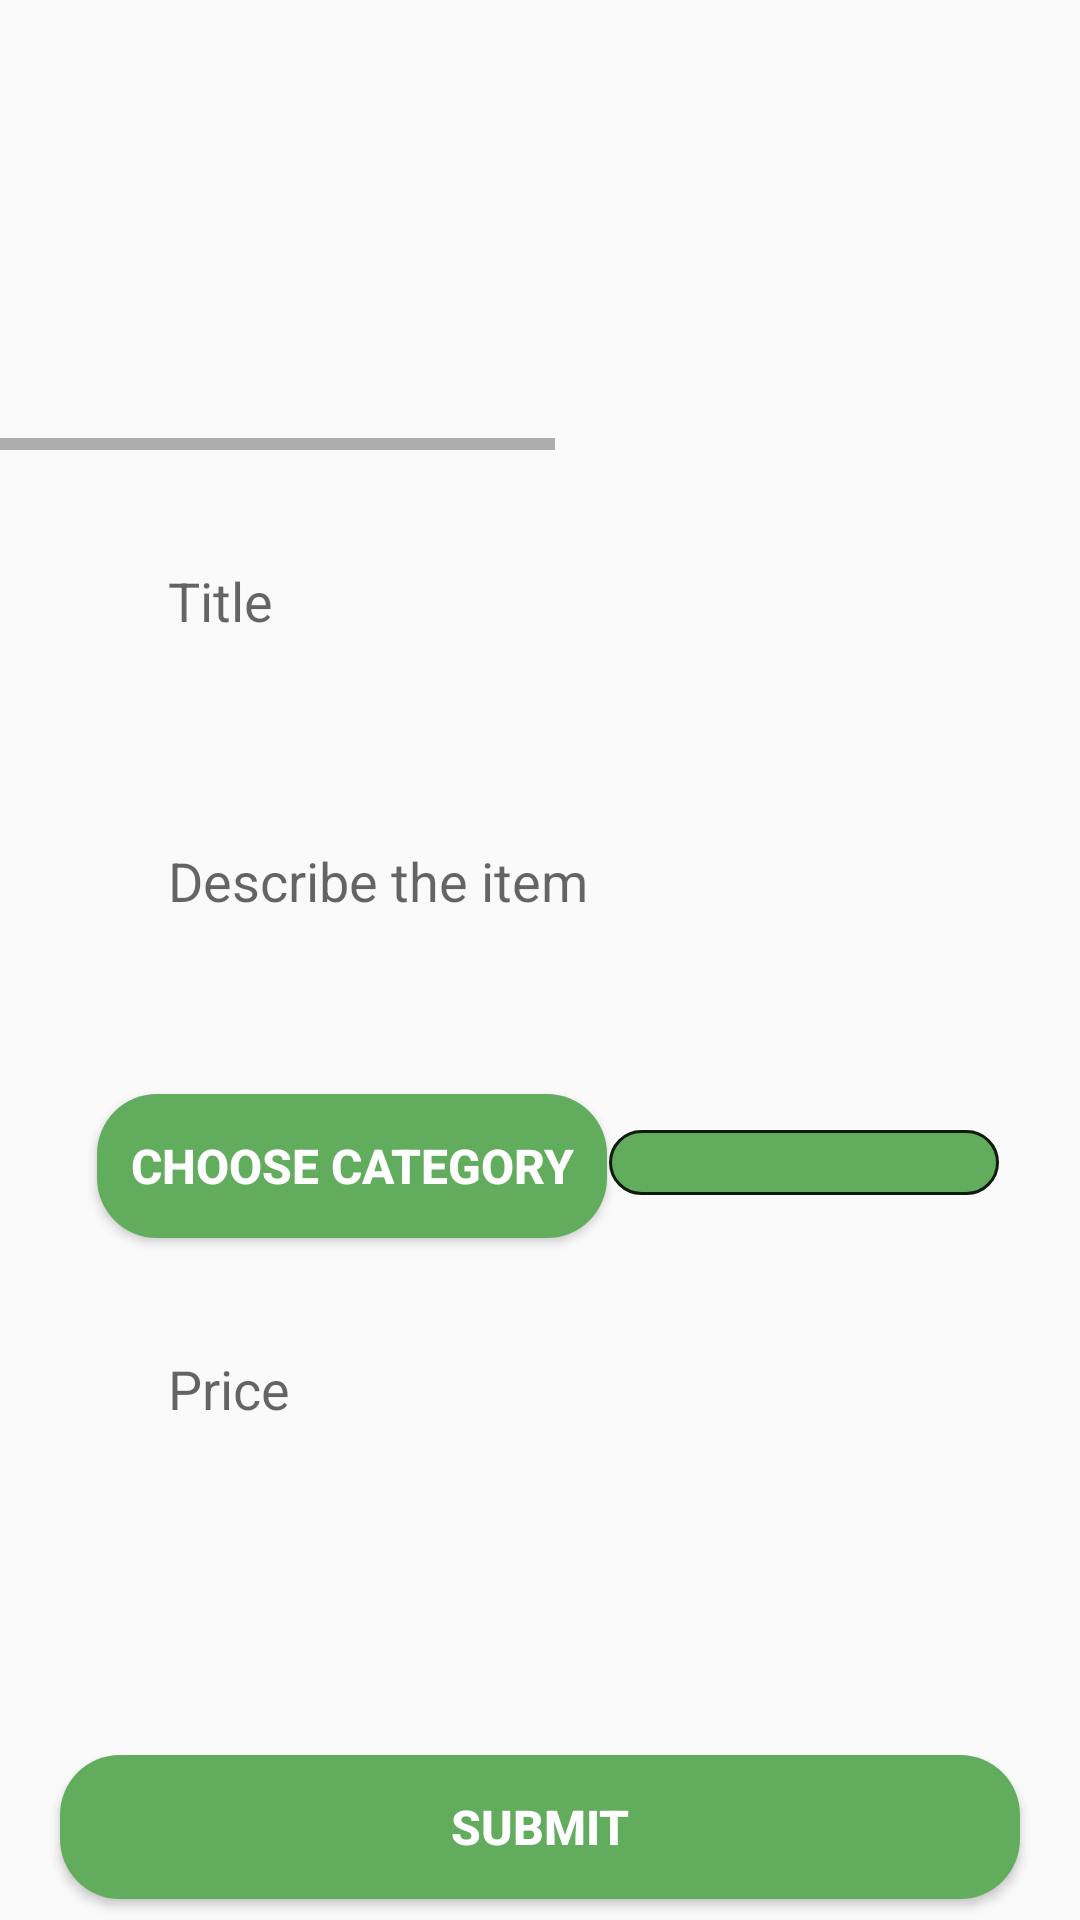

Produce the Android XML layout that renders to this screen, including the resource entries it uses.
<!-- AndroidManifest.xml: application theme AppTheme -->
<!-- res/layout/fragment_add_listing.xml -->
<?xml version="1.0" encoding="utf-8"?>
<androidx.core.widget.NestedScrollView xmlns:tools="http://schemas.android.com/tools"
    android:layout_width="match_parent"
    android:layout_height="match_parent"
    app:layout_constraintBottom_toBottomOf="parent"
    app:layout_constraintEnd_toEndOf="parent"
    app:layout_constraintStart_toStartOf="parent"
    app:layout_constraintTop_toTopOf="parent"
    xmlns:app="http://schemas.android.com/apk/res-auto"
    xmlns:android="http://schemas.android.com/apk/res/android">

<androidx.constraintlayout.widget.ConstraintLayout
    android:layout_width="match_parent"
    android:layout_height="match_parent"
    tools:context=".Fragments.AddListingFragment">


    <HorizontalScrollView
        android:id="@+id/imagesLayout"
        android:layout_width="match_parent"
        android:layout_height="wrap_content"
        android:layout_alignParentStart="true"
        android:layout_alignParentTop="true"
        android:layout_marginTop="10dp"
        app:layout_constraintEnd_toEndOf="parent"
        app:layout_constraintStart_toStartOf="parent"
        app:layout_constraintTop_toTopOf="parent">

        <LinearLayout

            android:layout_width="wrap_content"
            android:layout_height="wrap_content"
            android:orientation="horizontal">

            <ImageView
                android:id="@+id/image_view1"
                android:layout_width="130dp"
                android:layout_height="140dp"
                android:layout_marginRight="10dp"
                android:scaleType="centerCrop"
                android:src="@drawable/add_image_icon"></ImageView>

            <ImageView
                android:id="@+id/image_view2"
                android:layout_width="130dp"
                android:layout_height="140dp"
                android:layout_marginRight="10dp"
                android:scaleType="centerCrop"
                android:src="@drawable/add_image_icon"></ImageView>

            <ImageView
                android:id="@+id/image_view3"
                android:layout_width="130dp"
                android:layout_height="140dp"
                android:layout_marginRight="10dp"
                android:scaleType="centerCrop"
                android:src="@drawable/add_image_icon"></ImageView>

            <ImageView
                android:id="@+id/image_view4"
                android:layout_width="130dp"
                android:layout_height="140dp"
                android:layout_marginRight="10dp"
                android:scaleType="centerCrop"
                android:src="@drawable/add_image_icon"></ImageView>

            <ImageView
                android:id="@+id/image_view5"
                android:layout_width="130dp"
                android:layout_height="140dp"
                android:layout_marginRight="10dp"
                android:scaleType="centerCrop"
                android:src="@drawable/add_image_icon"></ImageView>

        </LinearLayout>

    </HorizontalScrollView>



        <EditText
            android:id="@+id/titleEditTxt"
            android:layout_width="0dp"
            android:layout_height="wrap_content"
            android:layout_marginTop="28dp"
            android:autofillHints="Title"
            android:background="@drawable/edittext_custom"
            android:hint="Title"
            android:paddingLeft="20dp"
            android:paddingTop="10dp"
            android:paddingBottom="10dp"
            android:selectAllOnFocus="true"
            app:layout_constraintEnd_toEndOf="parent"
            app:layout_constraintStart_toStartOf="parent"
            app:layout_constraintTop_toBottomOf="@+id/imagesLayout"
            app:layout_constraintWidth_percent="0.8" />


        <EditText
            android:id="@+id/descriptionEditTxt"
            android:layout_width="0dp"
            android:layout_height="wrap_content"
            android:layout_marginTop="28dp"
            android:autofillHints="Description"
            android:background="@drawable/edittext_custom"
            android:hint="Describe the item"
            android:maxLines="10"
            android:minLines="3"
            android:paddingLeft="20dp"
            android:paddingTop="10dp"
            android:paddingBottom="10dp"
            android:selectAllOnFocus="true"
            app:layout_constraintEnd_toEndOf="parent"
            app:layout_constraintStart_toStartOf="parent"
            app:layout_constraintTop_toBottomOf="@+id/titleEditTxt"
            app:layout_constraintWidth_percent="0.8" />

        <Button
            android:id="@+id/categoryButton"
            android:layout_width="170dp"
            android:layout_height="wrap_content"
            android:layout_marginTop="28dp"
            android:background="@drawable/button_custom"
            android:text="Choose category"
            android:textColor="@color/white"
            android:textSize="16sp"
            android:textStyle="bold"
            app:layout_constraintEnd_toEndOf="parent"
            app:layout_constraintHorizontal_bias="0.17"
            app:layout_constraintStart_toStartOf="parent"
            app:layout_constraintTop_toBottomOf="@+id/descriptionEditTxt"
            app:layout_constraintWidth_percent=".8" />

        <EditText
            android:id="@+id/priceEditTxt"
            android:layout_width="0dp"
            android:layout_height="wrap_content"
            android:layout_marginTop="28dp"
            android:autofillHints="First Name"
            android:background="@drawable/edittext_custom"
            android:hint="Price"
            android:inputType="numberDecimal"
            android:paddingLeft="20dp"
            android:paddingTop="10dp"
            android:paddingBottom="10dp"
            android:selectAllOnFocus="true"
            app:layout_constraintEnd_toEndOf="parent"
            app:layout_constraintStart_toStartOf="parent"
            app:layout_constraintTop_toBottomOf="@+id/categoryButton"
            app:layout_constraintWidth_percent="0.8" />

    <Button
        android:id="@+id/submitButton"
        android:layout_width="match_parent"
        android:layout_height="wrap_content"
        android:layout_marginLeft="20dp"
        android:layout_marginTop="100dp"
        android:layout_marginBottom="60dp"
        android:layout_marginRight="20dp"
        android:background="@drawable/button_custom"
        android:text="Submit"
        android:textColor="@color/white"
        android:textSize="16sp"
        android:textStyle="bold"
        app:layout_constraintBottom_toBottomOf="parent"
        app:layout_constraintEnd_toEndOf="parent"
        app:layout_constraintStart_toStartOf="parent"
        app:layout_constraintTop_toBottomOf="@+id/priceEditTxt"
        app:layout_constraintWidth_percent=".8" />

    <TextView
        android:id="@+id/categoryTextView"
        android:layout_width="130dp"
        android:textAlignment="center"
        android:layout_height="wrap_content"
        android:layout_marginTop="40dp"
        android:background="@drawable/custom_text_view"
        android:textColor="@color/white"
        android:textSize="16sp"
        android:textStyle="bold"
        app:layout_constraintEnd_toEndOf="parent"
        app:layout_constraintHorizontal_bias="0.882"
        app:layout_constraintStart_toStartOf="parent"
        app:layout_constraintTop_toBottomOf="@+id/descriptionEditTxt" />















</androidx.constraintlayout.widget.ConstraintLayout>


</androidx.core.widget.NestedScrollView>
<!-- resources referenced by this layout -->
<resources>
  <color name="white">#FFFFFF</color>
  <!-- drawable button_custom (drawable) -->
  <?xml version="1.0" encoding="utf-8"?>
  <shape xmlns:android="http://schemas.android.com/apk/res/android">
  
      <corners android:radius="20dp"/>
      <solid android:color="#62AC5D"/>
  </shape>
  <!-- drawable custom_text_view (drawable) -->
  <shape xmlns:android="http://schemas.android.com/apk/res/android">
      <stroke
          android:width="1dp"
          android:color="#0E1B0D" />
  
      <solid android:color="#62AC5D" />
  
      <corners
          android:radius="20dp"
           />
  </shape>
  <style name="AppTheme" parent="Theme.AppCompat.Light.NoActionBar">
           Customize your theme here.
                  <item name="colorPrimary">@color/colorPrimary</item>
                  <item name="colorPrimaryDark">@color/colorPrimaryDark</item>
                  <item name="colorAccent">@color/colorAccent</item>
      </style>
  <color name="colorPrimary">#62AC5D</color>
  <color name="colorPrimaryDark">#62AC5D</color>
  <color name="colorAccent">#62AC5D</color>
</resources>
